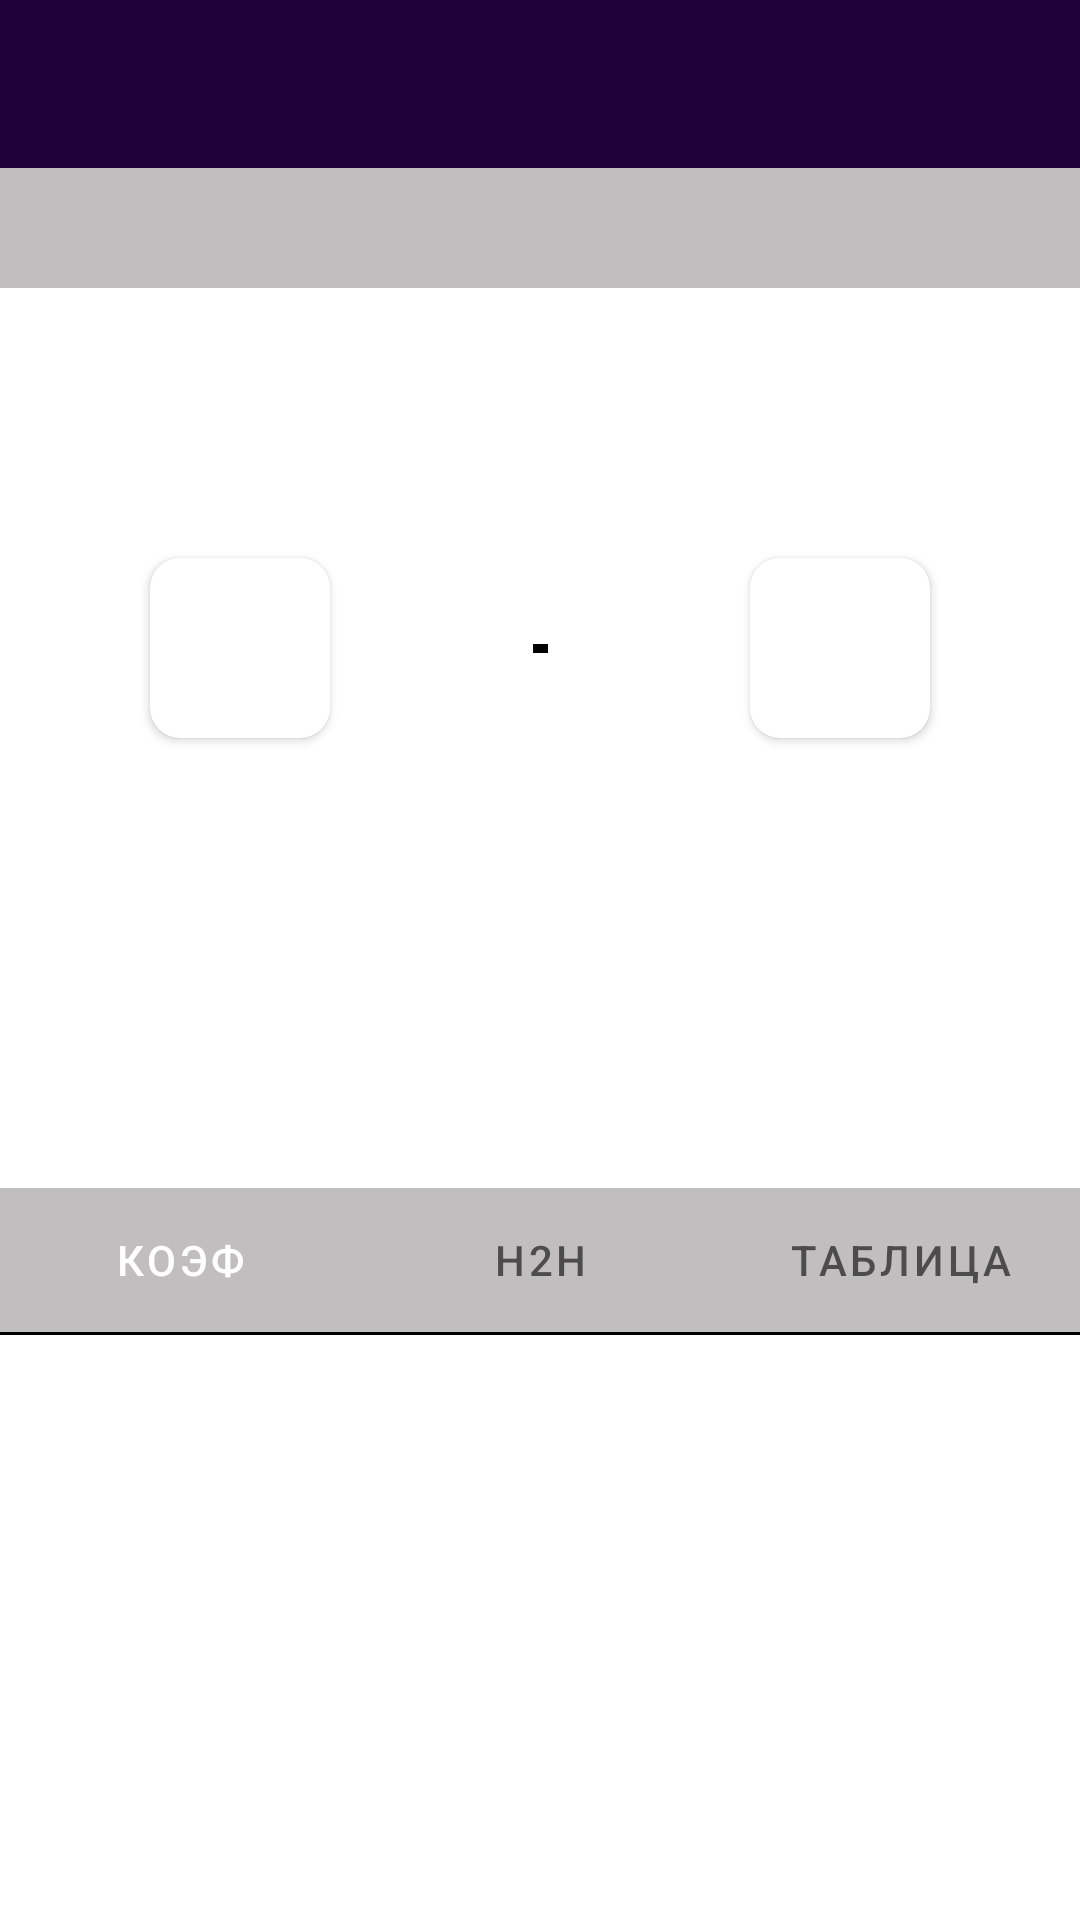

Layout XML and referenced resources for this Android screen:
<!-- AndroidManifest.xml: application theme Theme.SiegaKursach -->
<!-- res/layout/fragment_favorite_match.xml -->
<?xml version="1.0" encoding="utf-8"?>
<androidx.constraintlayout.widget.ConstraintLayout xmlns:android="http://schemas.android.com/apk/res/android"
    android:layout_width="match_parent"
    android:layout_height="match_parent"
    xmlns:app="http://schemas.android.com/apk/res-auto">

    <Toolbar
        android:id="@+id/toolBar"
        app:layout_constraintTop_toTopOf="parent"
        android:layout_width="match_parent"
        android:background="@color/main"
        android:layout_height="wrap_content"/>

    <ImageView
        android:id="@+id/btn_Favorite"
        android:layout_width="30dp"
        android:layout_height="30dp"
        android:src="@drawable/ic_white_unfav"
        app:layout_constraintEnd_toEndOf="parent"
        app:layout_constraintTop_toTopOf="parent"
        android:layout_margin="10dp"/>

    <ImageView
        android:id="@+id/btn_Back"
        android:layout_width="30dp"
        android:layout_height="30dp"
        android:layout_marginStart="10dp"
        app:layout_constraintTop_toTopOf="parent"
        app:layout_constraintStart_toStartOf="parent"
        app:layout_constraintBottom_toBottomOf="@+id/toolBar"
        android:background="@drawable/ic_arrow_bak"/>

    <ImageView
        android:id="@+id/iv_Flag"
        android:layout_width="wrap_content"
        android:layout_height="wrap_content"
        app:layout_constraintTop_toTopOf="@+id/btn_Back"
        android:layout_marginStart="20dp"
        app:layout_constraintBottom_toBottomOf="@+id/btn_Back"
        app:layout_constraintStart_toEndOf="@+id/btn_Back"/>

    <TextView
        android:id="@+id/tv_LeagueName"
        android:layout_width="match_parent"
        android:layout_height="40dp"
        android:background="#C0BEBE"
        android:textColor="@color/black"
        android:gravity="center"
        android:textSize="17dp"
        app:layout_constraintTop_toBottomOf="@+id/toolBar"/>

    <LinearLayout
        android:id="@+id/ll_Main"
        android:layout_width="match_parent"
        android:layout_height="300dp"
        android:orientation="vertical"
        app:layout_constraintTop_toBottomOf="@+id/tv_LeagueName">

        <TextView
            android:id="@+id/tv_Date"
            android:layout_width="match_parent"
            android:layout_height="40dp"
            android:gravity="center"
            android:textSize="15dp"/>

        <androidx.constraintlayout.widget.ConstraintLayout
            android:id="@+id/cl_Main"
            android:layout_width="match_parent"
            android:layout_height="match_parent">

            <androidx.cardview.widget.CardView
                android:id="@+id/cv_First"
                android:layout_width="60dp"
                android:layout_height="60dp"
                app:cardCornerRadius="10dp"
                app:layout_constraintTop_toTopOf="parent"
                app:layout_constraintStart_toStartOf="parent"
                android:layout_margin="50dp">

                <ImageView
                    android:id="@+id/iv_HomeTeam"
                    android:layout_width="match_parent"
                    android:layout_height="match_parent"
                    android:scaleType="centerCrop"/>

            </androidx.cardview.widget.CardView>

            <View
                android:id="@+id/v_ScoreLabel"
                android:layout_width="5dp"
                android:layout_height="3dp"
                android:background="@color/black"
                app:layout_constraintTop_toTopOf="@+id/cv_First"
                app:layout_constraintBottom_toBottomOf="@+id/cv_Second"
                app:layout_constraintStart_toEndOf="@+id/cv_First"
                app:layout_constraintEnd_toStartOf="@+id/cv_Second"/>

            <TextView
                android:id="@+id/tv_Score"
                android:layout_width="wrap_content"
                android:layout_height="wrap_content"
                android:layout_marginTop="20dp"
                app:layout_constraintTop_toBottomOf="@+id/v_ScoreLabel"
                app:layout_constraintStart_toStartOf="@+id/v_ScoreLabel"
                app:layout_constraintEnd_toEndOf="@+id/v_ScoreLabel"/>

            <androidx.cardview.widget.CardView
                android:id="@+id/cv_Second"
                android:layout_width="60dp"
                android:layout_height="60dp"
                app:cardCornerRadius="10dp"
                app:layout_constraintTop_toTopOf="parent"
                app:layout_constraintEnd_toEndOf="parent"
                android:layout_margin="50dp">

                <ImageView
                    android:id="@+id/iv_AwayTeam"
                    android:layout_width="match_parent"
                    android:layout_height="match_parent"
                    android:scaleType="centerCrop"/>

            </androidx.cardview.widget.CardView>

            <TextView
                android:id="@+id/tv_NameHomeTeam"
                android:layout_width="wrap_content"
                android:layout_height="wrap_content"
                android:layout_marginTop="20dp"
                android:maxWidth="135dp"
                android:gravity="center"
                app:layout_constraintEnd_toEndOf="@+id/cv_First"
                app:layout_constraintStart_toStartOf="@id/cv_First"
                app:layout_constraintTop_toBottomOf="@id/cv_First" />

            <TextView
                android:id="@+id/tv_NameAwayTeam"
                android:layout_width="wrap_content"
                android:layout_height="wrap_content"
                android:layout_marginTop="20dp"
                android:maxWidth="135dp"
                android:gravity="center"
                app:layout_constraintEnd_toEndOf="@+id/cv_Second"
                app:layout_constraintStart_toStartOf="@id/cv_Second"
                app:layout_constraintTop_toBottomOf="@id/cv_Second" />


        </androidx.constraintlayout.widget.ConstraintLayout>

    </LinearLayout>



    <androidx.constraintlayout.widget.ConstraintLayout
        android:layout_width="match_parent"
        app:layout_constraintTop_toBottomOf="@+id/ll_Main"
        android:layout_height="0dp"
        app:layout_constraintBottom_toBottomOf="parent">

        <com.google.android.material.tabs.TabLayout
            android:id="@+id/tabLayout"
            android:layout_width="match_parent"
            android:layout_height="wrap_content"
            android:background="#C0BEBE"
            app:layout_constraintTop_toTopOf="parent"
            app:tabGravity="fill"
            app:tabIndicator="@drawable/tab_indicator"
            app:tabIndicatorAnimationMode="elastic"
            app:tabIndicatorColor="#50274C"
            app:tabIndicatorGravity="stretch"
            app:tabMode="fixed"
            app:tabRippleColor="@null"
            app:tabSelectedTextColor="@color/white">

            <com.google.android.material.tabs.TabItem
                android:layout_width="wrap_content"
                android:layout_height="wrap_content"
                android:text="Коэф" />



            <com.google.android.material.tabs.TabItem
                android:layout_width="wrap_content"
                android:layout_height="wrap_content"
                android:text="H2H" />

            <com.google.android.material.tabs.TabItem
                android:layout_width="wrap_content"
                android:layout_height="wrap_content"
                android:text="Таблица" />
        </com.google.android.material.tabs.TabLayout>

        <View
            android:layout_width="match_parent"
            android:layout_height="1dp"
            android:background="@color/black"
            app:layout_constraintTop_toBottomOf="@+id/tabLayout"/>

        <androidx.viewpager2.widget.ViewPager2
            android:layout_width="match_parent"
            android:layout_height="0dp"
            app:layout_constraintTop_toBottomOf="@+id/tabLayout"
            app:layout_constraintBottom_toBottomOf="parent"
            android:id="@+id/viewPager2"/>

    </androidx.constraintlayout.widget.ConstraintLayout>




</androidx.constraintlayout.widget.ConstraintLayout>
<!-- resources referenced by this layout -->
<resources>
  <color name="black">#FF000000</color>
  <color name="main">#20013A</color>
  <color name="white">#FFFFFFFF</color>
  <!-- drawable tab_indicator (drawable) -->
  <?xml version="1.0" encoding="utf-8"?>
  <selector xmlns:android="http://schemas.android.com/apk/res/android">
      <shape xmlns:android="http://schemas.android.com/apk/res/android"
          android:shape="rectangle">
  
          <solid android:color="#50274C"/>
          <corners android:bottomLeftRadius="30dp"
              android:bottomRightRadius="30dp"/>
      </shape>
  </selector>
  <style name="Theme.SiegaKursach" parent="Theme.MaterialComponents.DayNight.NoActionBar">
          
          <item name="colorPrimary">@color/purple_500</item>
          <item name="colorPrimaryVariant">@color/purple_700</item>
          <item name="colorOnPrimary">@color/white</item>
          
          <item name="colorSecondary">@color/teal_200</item>
          <item name="colorSecondaryVariant">@color/teal_700</item>
          <item name="colorOnSecondary">@color/black</item>
          
          <item name="android:statusBarColor">@color/main</item>
          
      </style>
  <color name="purple_500">#FF6200EE</color>
  <color name="purple_700">#FF3700B3</color>
  <color name="teal_200">#FF03DAC5</color>
  <color name="teal_700">#FF018786</color>
</resources>
